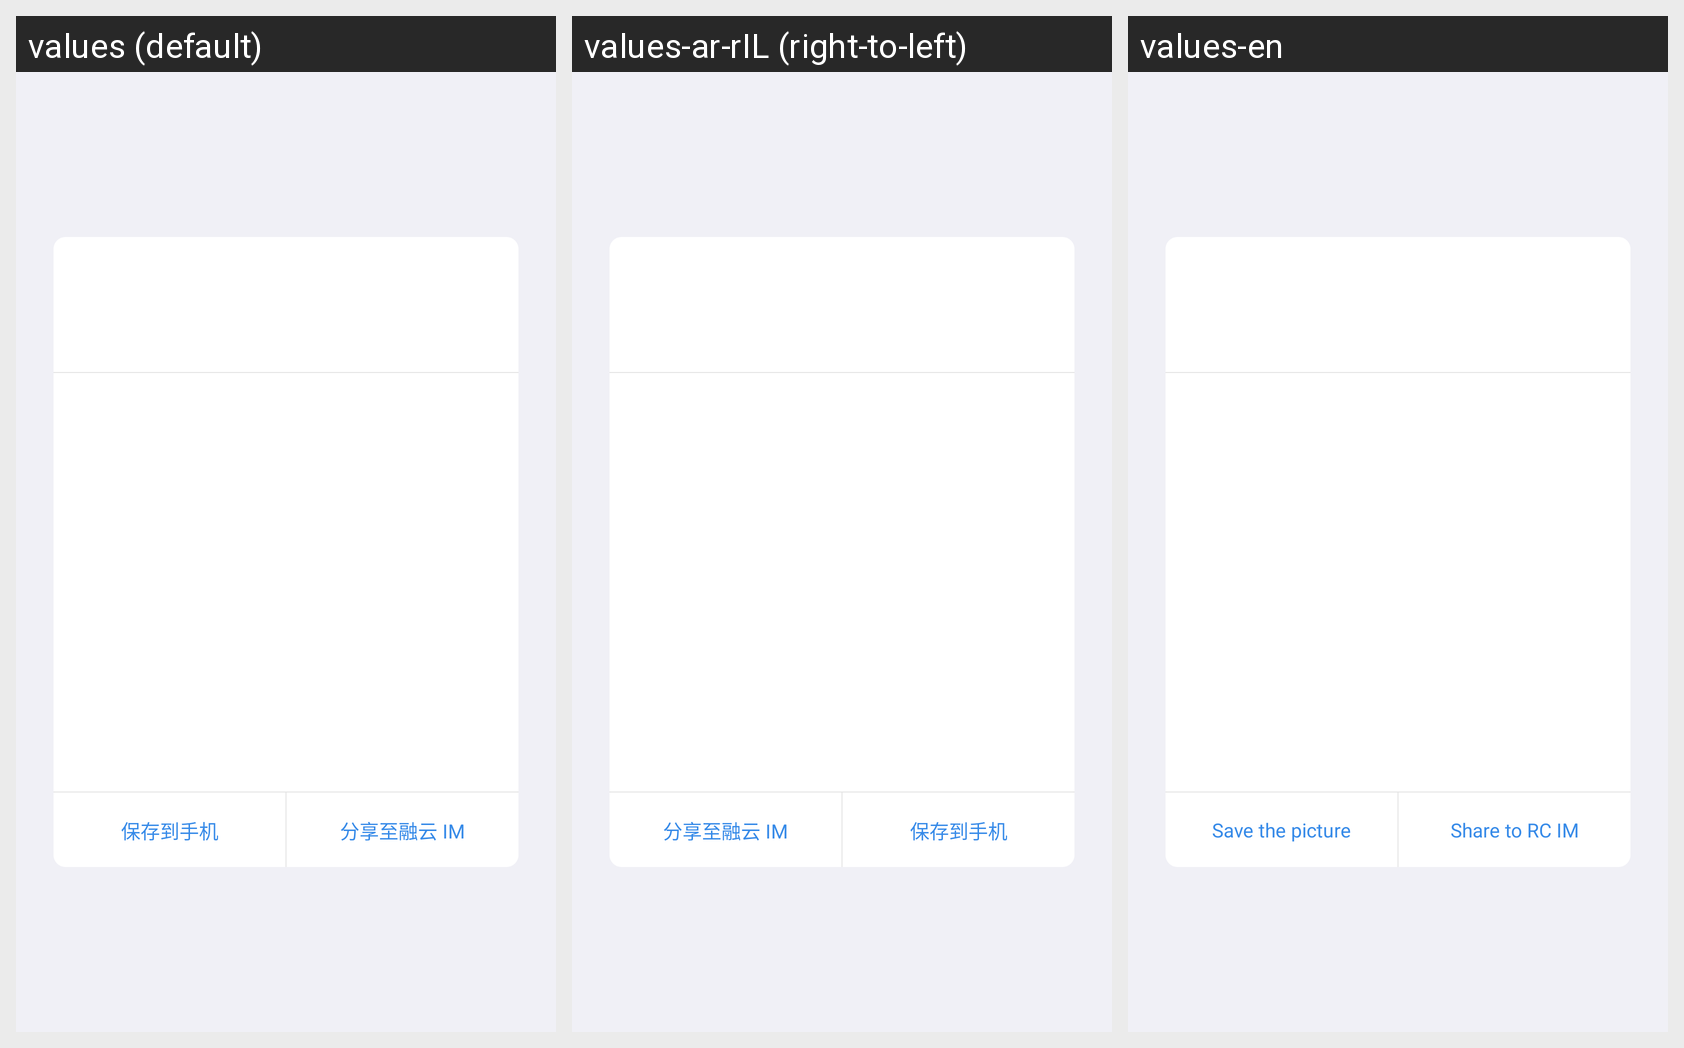

Translations of the strings shown on this Android screen, per locale in the grid:
Android screen res/layout/profile_activity_show_qrcode_window.xml rendered under 3 locales, left to right: values (default), values-ar-rIL (right-to-left), values-en. Device: Nexus 5 (rendered at 1080×1920; each locale shown at half size, 540×960, under a caption strip naming it); theme AppTheme.
Strings drawn on this screen, with the default value and each locale's value (text and hints the layout hard-codes, and strings that could not be matched under every locale, appear in the picture but are not listed):

profile_qrcode_save_to_phone
  values: 保存到手机
  values-ar-rIL: 保存到手机  [not translated; the default value is used]
  values-en: Save the picture

profile_qrcode_share_to_sealtalk
  values: 分享至融云 IM
  values-ar-rIL: 分享至融云 IM  [not translated; the default value is used]
  values-en: Share to RC IM
